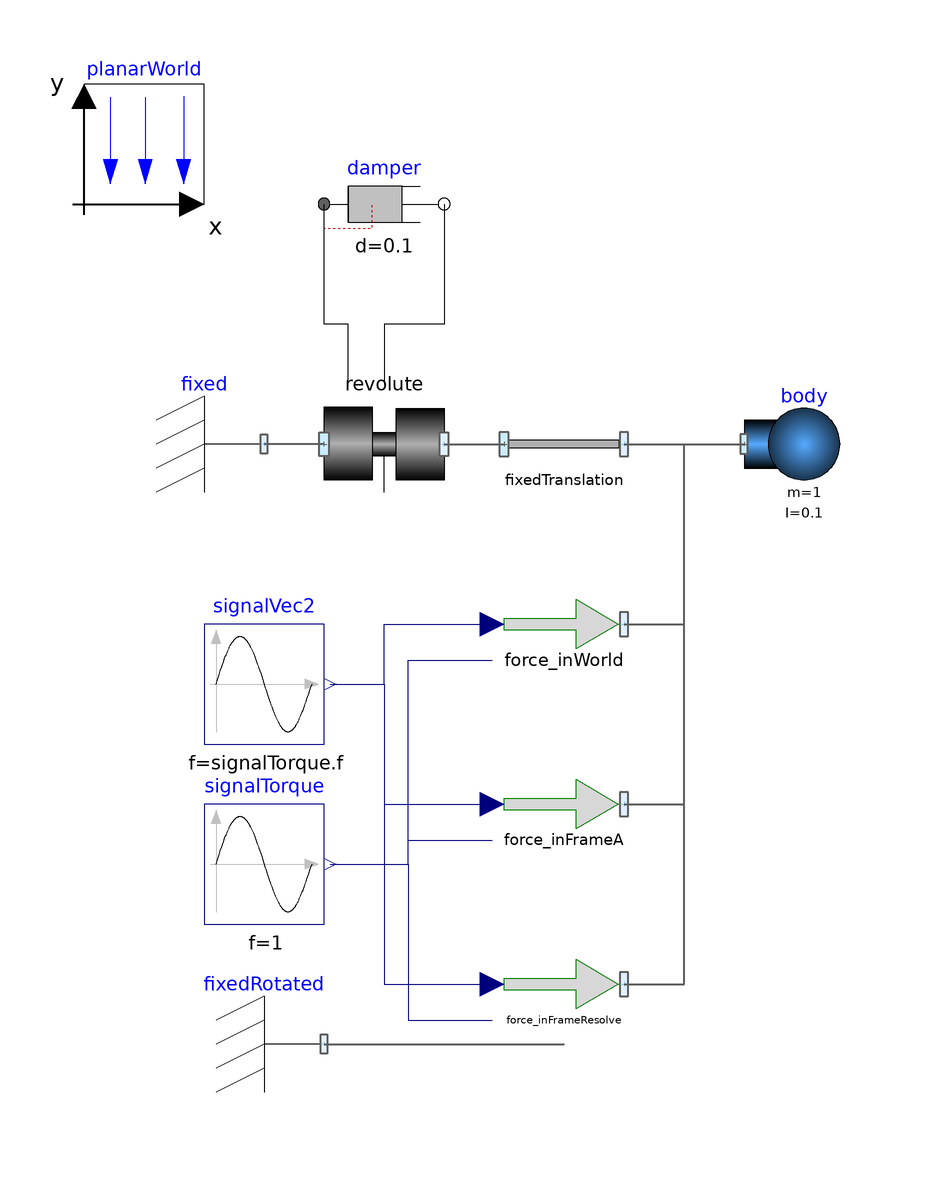

This picture is the connection diagram that the Modelica source below describes through its graphical annotations.

model WolrdForce "Test world force"
    extends Modelica.Icons.Example;

    PlanarMechanics.Sources.WorldForce force_inWorld(
      resolveInFrame=Modelica.Mechanics.MultiBody.Types.ResolveInFrameB.world) annotation (Placement(transformation(extent={{-10,-20},{10,0}})));
    PlanarMechanics.Sources.WorldForce force_inFrameA(
      resolveInFrame=Modelica.Mechanics.MultiBody.Types.ResolveInFrameB.frame_b) annotation (Placement(transformation(extent={{-10,-50},{10,-30}})));
    PlanarMechanics.Sources.WorldForce force_inFrameResolve(
      resolveInFrame=Modelica.Mechanics.MultiBody.Types.ResolveInFrameB.frame_resolve)
      annotation (Placement(transformation(extent={{-10,-80},{10,-60}})));
    PlanarMechanics.Parts.Body body(
      m=1,
      I=0.1) annotation (Placement(transformation(extent={{30,10},{50,30}})));
    PlanarMechanics.Joints.Revolute revolute(
      useFlange=true,
      phi(fixed=true, start=0.34906585039887),
      w(fixed=true, start=0)) annotation (Placement(transformation(extent={{-40,30},{-20,10}})));
    PlanarMechanics.Parts.FixedTranslation fixedTranslation(
      r={0,-1}) annotation (Placement(transformation(extent={{-10,10},{10,30}})));
    PlanarMechanics.Parts.Fixed fixed(
      phi=0) annotation (Placement(transformation(
          extent={{-10,10},{10,-10}},
          rotation=180,
          origin={-60,20})));
    inner PlanarMechanics.PlanarWorld planarWorld(
      defaultWidthFraction=10,
      defaultN_to_m=1,
      defaultNm_to_m=1) annotation (Placement(transformation(extent={{-80,60},{-60,80}})));
    Modelica.Blocks.Sources.Sine signalVec2[2](
      each f=signalTorque.f,
      amplitude={1,0},
      each startTime=signalTorque.startTime) "Vector of force signals"
      annotation (Placement(transformation(extent={{-60,-30},{-40,-10}})));
    Modelica.Blocks.Sources.Sine signalTorque(
      f=1,
      amplitude=1,
      startTime=0.8) "Torque signal" annotation (Placement(transformation(extent={{-60,-60},{-40,-40}})));
    Modelica.Mechanics.Rotational.Components.Damper damper(
      d=0.1)
      annotation (Placement(transformation(extent={{-40,50},{-20,70}})));
    PlanarMechanics.Parts.Fixed fixedRotated(
      r={0,-1},
      phi=0.29670597283904) annotation (Placement(transformation(
          extent={{-10,10},{10,-10}},
          rotation=180,
          origin={-50,-80})));
  equation
    connect(revolute.frame_b, fixedTranslation.frame_a) annotation (Line(
        points={{-20,20},{-10,20}},
        color={95,95,95},
        thickness=0.5));
    connect(fixedTranslation.frame_b, body.frame_a) annotation (Line(
        points={{10,20},{30,20}},
        color={95,95,95},
        thickness=0.5));
    connect(revolute.frame_a, fixed.frame) annotation (Line(
        points={{-40,20},{-50,20}},
        color={95,95,95},
        thickness=0.5));
    connect(force_inFrameResolve.frame_b, body.frame_a) annotation (Line(
        points={{10,-70},{20,-70},{20,20},{30,20}},
        color={95,95,95},
        thickness=0.5));
    connect(force_inWorld.frame_b, body.frame_a) annotation (Line(
        points={{10,-10},{20,-10},{20,20},{30,20}},
        color={95,95,95},
        thickness=0.5));
    connect(force_inFrameA.frame_b, body.frame_a) annotation (Line(
        points={{10,-40},{20,-40},{20,20},{30,20}},
        color={95,95,95},
        thickness=0.5));
    connect(signalVec2.y, force_inWorld.force) annotation (Line(points={{-39,-20},{-30,-20},{-30,-10},{-12,-10}}, color={0,0,127}));
    connect(signalVec2.y, force_inFrameA.force) annotation (Line(points={{-39,-20},{-30,-20},{-30,-40},{-12,-40}},
                                                                                               color={0,0,127}));
    connect(signalVec2.y, force_inFrameResolve.force) annotation (Line(points={{-39,-20},{-30,-20},{-30,-70},{-12,-70}}, color={0,0,127}));
    connect(damper.flange_b, revolute.axis) annotation (Line(points={{-20,60},{-20,40},{-30,40},{-30,30}}));
    connect(revolute.support, damper.flange_a) annotation (Line(points={{-36,30},{-36,40},{-40,40},{-40,60}}));
    connect(fixedRotated.frame, force_inFrameResolve.frame_resolve) annotation (Line(
        points={{-40,-80},{0,-80}},
        color={95,95,95},
        thickness=0.5));
    connect(signalTorque.y, force_inWorld.torque) annotation (Line(points={{-39,-50},{-26,-50},{-26,-16},{-12,-16}}, color={0,0,127}));
    connect(signalTorque.y, force_inFrameA.torque) annotation (Line(points={{-39,-50},{-26,-50},{-26,-46},{-12,-46}}, color={0,0,127}));
    connect(signalTorque.y, force_inFrameResolve.torque) annotation (Line(points={{-39,-50},{-26,-50},{-26,-76},{-12,-76}}, color={0,0,127}));
    annotation (
      experiment(StopTime=3));
  end WolrdForce;